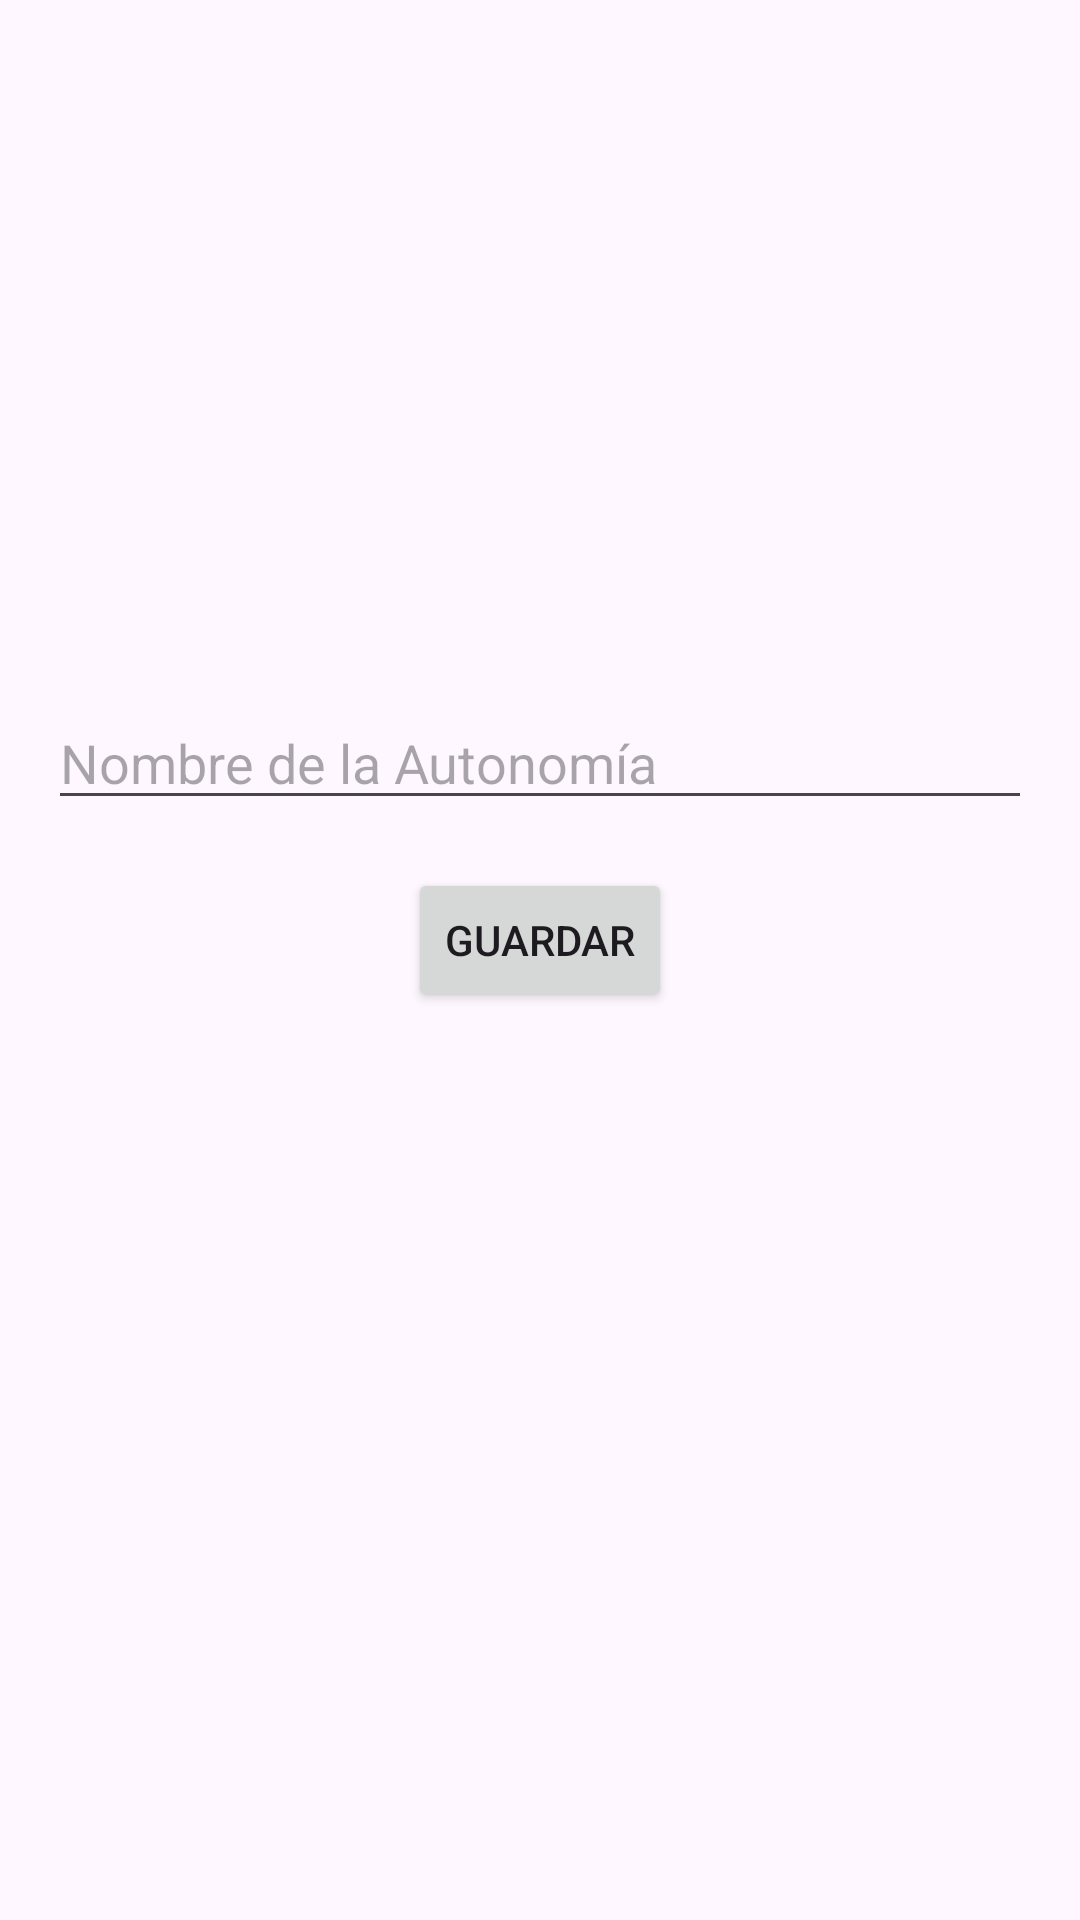

Here is an Android app screen rendered from its layout file. Give the layout XML and the strings, colors and styles it references.
<!-- AndroidManifest.xml: application theme Theme.Banderas -->
<!-- res/layout/activity_edit_autonomia.xml -->
<?xml version="1.0" encoding="utf-8"?>
<LinearLayout xmlns:android="http://schemas.android.com/apk/res/android"
              android:layout_width="match_parent"
              android:layout_height="match_parent"
              android:orientation="vertical"
              android:padding="16dp">

    <ImageView
            android:id="@+id/imageAutonomia"
            android:layout_width="200dp"
            android:layout_height="200dp"
            android:layout_gravity="center"
            android:scaleType="centerCrop"
            android:contentDescription="@string/imagen_de_la_autonom_a"/>

    <EditText
            android:id="@+id/editTextAutonomiaName"
            android:layout_width="match_parent"
            android:layout_height="wrap_content"
            android:hint="@string/nombre_de_la_autonom_a"
            android:layout_marginTop="16dp"/>

    <Button
            android:id="@+id/buttonSave"
            android:layout_width="wrap_content"
            android:layout_height="wrap_content"
            android:text="@string/guardar"
            android:layout_gravity="center"
            android:layout_marginTop="16dp"/>
</LinearLayout>
<!-- resources referenced by this layout -->
<resources>
  <string name="guardar">Guardar</string>
  <string name="imagen_de_la_autonom_a">Imagen de la Autonomía</string>
  <string name="nombre_de_la_autonom_a">Nombre de la Autonomía</string>
  <style name="Theme.Banderas" parent="Base.Theme.Banderas" />
  <style name="Base.Theme.Banderas" parent="Theme.Material3.DayNight.NoActionBar">
          
          
      </style>
</resources>
